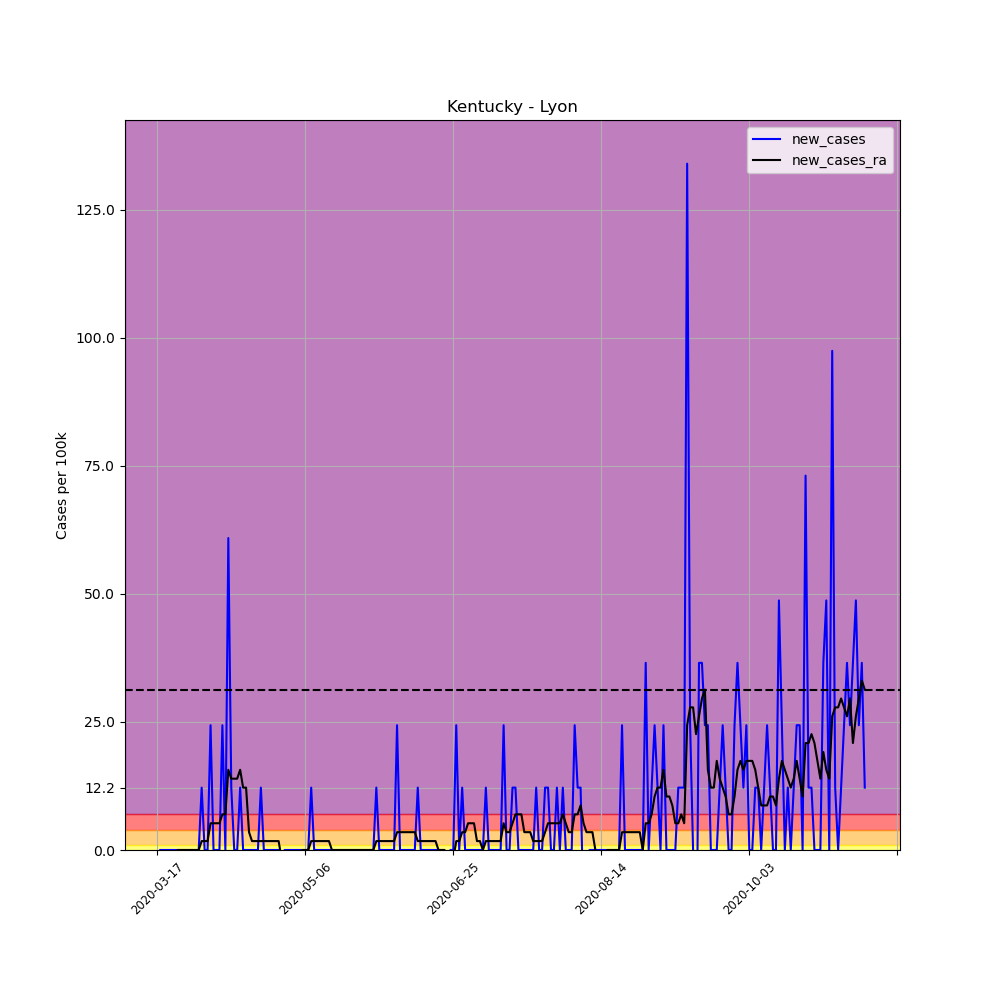

The data file committed next to this chart (first rows):
, date, county, state, fips, cases, deaths, COUNTY, STNAME, CTYNAME, POPESTIMATE2019, per_100k, per_100k_ra, new_cases, new_cases_ra
119801, 2020-03-17, Lyon, Kentucky, 21143, 1, 0, 143, Kentucky, Lyon, 8210, 12.18, , , 
119802, 2020-03-18, Lyon, Kentucky, 21143, 1, 0, 143, Kentucky, Lyon, 8210, 12.18, , 0.0, 
119803, 2020-03-19, Lyon, Kentucky, 21143, 1, 0, 143, Kentucky, Lyon, 8210, 12.18, , 0.0, 
119804, 2020-03-20, Lyon, Kentucky, 21143, 1, 0, 143, Kentucky, Lyon, 8210, 12.18, , 0.0, 
119805, 2020-03-21, Lyon, Kentucky, 21143, 1, 0, 143, Kentucky, Lyon, 8210, 12.18, , 0.0, 
119806, 2020-03-22, Lyon, Kentucky, 21143, 1, 0, 143, Kentucky, Lyon, 8210, 12.18, , 0.0, 
119807, 2020-03-23, Lyon, Kentucky, 21143, 1, 0, 143, Kentucky, Lyon, 8210, 12.18, 12.18, 0.0, 
119808, 2020-03-24, Lyon, Kentucky, 21143, 1, 0, 143, Kentucky, Lyon, 8210, 12.18, 12.18, 0.0, 0.0
119809, 2020-03-25, Lyon, Kentucky, 21143, 1, 0, 143, Kentucky, Lyon, 8210, 12.18, 12.18, 0.0, 0.0
119810, 2020-03-26, Lyon, Kentucky, 21143, 1, 0, 143, Kentucky, Lyon, 8210, 12.18, 12.18, 0.0, 0.0
119811, 2020-03-27, Lyon, Kentucky, 21143, 1, 0, 143, Kentucky, Lyon, 8210, 12.18, 12.18, 0.0, 0.0
119812, 2020-03-28, Lyon, Kentucky, 21143, 1, 0, 143, Kentucky, Lyon, 8210, 12.18, 12.18, 0.0, 0.0
119813, 2020-03-29, Lyon, Kentucky, 21143, 1, 0, 143, Kentucky, Lyon, 8210, 12.18, 12.18, 0.0, 0.0
119814, 2020-03-30, Lyon, Kentucky, 21143, 1, 0, 143, Kentucky, Lyon, 8210, 12.18, 12.18, 0.0, 0.0
119815, 2020-03-31, Lyon, Kentucky, 21143, 1, 0, 143, Kentucky, Lyon, 8210, 12.18, 12.18, 0.0, 0.0
119816, 2020-04-01, Lyon, Kentucky, 21143, 2, 0, 143, Kentucky, Lyon, 8210, 24.36, 13.92, 12.18, 1.74
119817, 2020-04-02, Lyon, Kentucky, 21143, 2, 0, 143, Kentucky, Lyon, 8210, 24.36, 15.66, 0.0, 1.74
119818, 2020-04-03, Lyon, Kentucky, 21143, 2, 0, 143, Kentucky, Lyon, 8210, 24.36, 17.4, 0.0, 1.74
119819, 2020-04-04, Lyon, Kentucky, 21143, 4, 0, 143, Kentucky, Lyon, 8210, 48.72, 22.62, 24.36, 5.22
119820, 2020-04-05, Lyon, Kentucky, 21143, 4, 0, 143, Kentucky, Lyon, 8210, 48.72, 27.84, 0.0, 5.22
119821, 2020-04-06, Lyon, Kentucky, 21143, 4, 0, 143, Kentucky, Lyon, 8210, 48.72, 33.06, 0.0, 5.22
119822, 2020-04-07, Lyon, Kentucky, 21143, 4, 2, 143, Kentucky, Lyon, 8210, 48.72, 38.28, 0.0, 5.22
119823, 2020-04-08, Lyon, Kentucky, 21143, 6, 2, 143, Kentucky, Lyon, 8210, 73.08, 45.24, 24.36, 6.96
119824, 2020-04-09, Lyon, Kentucky, 21143, 6, 2, 143, Kentucky, Lyon, 8210, 73.08, 52.2, 0.0, 6.96
119825, 2020-04-10, Lyon, Kentucky, 21143, 11, 2, 143, Kentucky, Lyon, 8210, 134, 67.86, 60.9, 15.66
119826, 2020-04-11, Lyon, Kentucky, 21143, 12, 2, 143, Kentucky, Lyon, 8210, 146.2, 81.78, 12.18, 13.92
119827, 2020-04-12, Lyon, Kentucky, 21143, 12, 2, 143, Kentucky, Lyon, 8210, 146.2, 95.7, 0.0, 13.92
119828, 2020-04-13, Lyon, Kentucky, 21143, 12, 2, 143, Kentucky, Lyon, 8210, 146.2, 109.6, 0.0, 13.92
119829, 2020-04-14, Lyon, Kentucky, 21143, 13, 2, 143, Kentucky, Lyon, 8210, 158.3, 125.3, 12.18, 15.66
119830, 2020-04-15, Lyon, Kentucky, 21143, 13, 2, 143, Kentucky, Lyon, 8210, 158.3, 137.5, 0.0, 12.18
119831, 2020-04-16, Lyon, Kentucky, 21143, 13, 2, 143, Kentucky, Lyon, 8210, 158.3, 149.6, 0.0, 12.18
119832, 2020-04-17, Lyon, Kentucky, 21143, 13, 2, 143, Kentucky, Lyon, 8210, 158.3, 153.1, 0.0, 3.48
119833, 2020-04-18, Lyon, Kentucky, 21143, 13, 2, 143, Kentucky, Lyon, 8210, 158.3, 154.9, 0.0, 1.74
119834, 2020-04-19, Lyon, Kentucky, 21143, 13, 2, 143, Kentucky, Lyon, 8210, 158.3, 156.6, 0.0, 1.74
119835, 2020-04-20, Lyon, Kentucky, 21143, 13, 2, 143, Kentucky, Lyon, 8210, 158.3, 158.3, 0.0, 1.74
119836, 2020-04-21, Lyon, Kentucky, 21143, 14, 3, 143, Kentucky, Lyon, 8210, 170.5, 160.1, 12.18, 1.74
119837, 2020-04-22, Lyon, Kentucky, 21143, 14, 3, 143, Kentucky, Lyon, 8210, 170.5, 161.8, 0.0, 1.74
119838, 2020-04-23, Lyon, Kentucky, 21143, 14, 3, 143, Kentucky, Lyon, 8210, 170.5, 163.6, 0.0, 1.74
119839, 2020-04-24, Lyon, Kentucky, 21143, 14, 3, 143, Kentucky, Lyon, 8210, 170.5, 165.3, 0.0, 1.74
119840, 2020-04-25, Lyon, Kentucky, 21143, 14, 3, 143, Kentucky, Lyon, 8210, 170.5, 167, 0.0, 1.74
119841, 2020-04-26, Lyon, Kentucky, 21143, 14, 3, 143, Kentucky, Lyon, 8210, 170.5, 168.8, 0.0, 1.74
119842, 2020-04-27, Lyon, Kentucky, 21143, 14, 3, 143, Kentucky, Lyon, 8210, 170.5, 170.5, 0.0, 1.74
119843, 2020-04-28, Lyon, Kentucky, 21143, 13, 3, 143, Kentucky, Lyon, 8210, 158.3, 168.8, -12.18, -1.74
119844, 2020-04-29, Lyon, Kentucky, 21143, 13, 3, 143, Kentucky, Lyon, 8210, 158.3, 167, 0.0, -1.74
119845, 2020-04-30, Lyon, Kentucky, 21143, 13, 3, 143, Kentucky, Lyon, 8210, 158.3, 165.3, 0.0, -1.74
119846, 2020-05-01, Lyon, Kentucky, 21143, 13, 3, 143, Kentucky, Lyon, 8210, 158.3, 163.6, 0.0, -1.74
119847, 2020-05-02, Lyon, Kentucky, 21143, 13, 3, 143, Kentucky, Lyon, 8210, 158.3, 161.8, 0.0, -1.74
119848, 2020-05-03, Lyon, Kentucky, 21143, 13, 3, 143, Kentucky, Lyon, 8210, 158.3, 160.1, 0.0, -1.74
119849, 2020-05-04, Lyon, Kentucky, 21143, 13, 3, 143, Kentucky, Lyon, 8210, 158.3, 158.3, 0.0, -1.74
119850, 2020-05-05, Lyon, Kentucky, 21143, 13, 3, 143, Kentucky, Lyon, 8210, 158.3, 158.3, 0.0, 0.0
119851, 2020-05-06, Lyon, Kentucky, 21143, 13, 3, 143, Kentucky, Lyon, 8210, 158.3, 158.3, 0.0, 0.0
119852, 2020-05-07, Lyon, Kentucky, 21143, 13, 3, 143, Kentucky, Lyon, 8210, 158.3, 158.3, 0.0, 0.0
119853, 2020-05-08, Lyon, Kentucky, 21143, 14, 3, 143, Kentucky, Lyon, 8210, 170.5, 160.1, 12.18, 1.74
119854, 2020-05-09, Lyon, Kentucky, 21143, 14, 3, 143, Kentucky, Lyon, 8210, 170.5, 161.8, 0.0, 1.74
119855, 2020-05-10, Lyon, Kentucky, 21143, 14, 3, 143, Kentucky, Lyon, 8210, 170.5, 163.6, 0.0, 1.74
119856, 2020-05-11, Lyon, Kentucky, 21143, 14, 3, 143, Kentucky, Lyon, 8210, 170.5, 165.3, 0.0, 1.74
119857, 2020-05-12, Lyon, Kentucky, 21143, 14, 3, 143, Kentucky, Lyon, 8210, 170.5, 167, 0.0, 1.74
119858, 2020-05-13, Lyon, Kentucky, 21143, 14, 3, 143, Kentucky, Lyon, 8210, 170.5, 168.8, 0.0, 1.74
119859, 2020-05-14, Lyon, Kentucky, 21143, 14, 3, 143, Kentucky, Lyon, 8210, 170.5, 170.5, 0.0, 1.74
119860, 2020-05-15, Lyon, Kentucky, 21143, 14, 3, 143, Kentucky, Lyon, 8210, 170.5, 170.5, 0.0, 0.0
... 180 more rows
